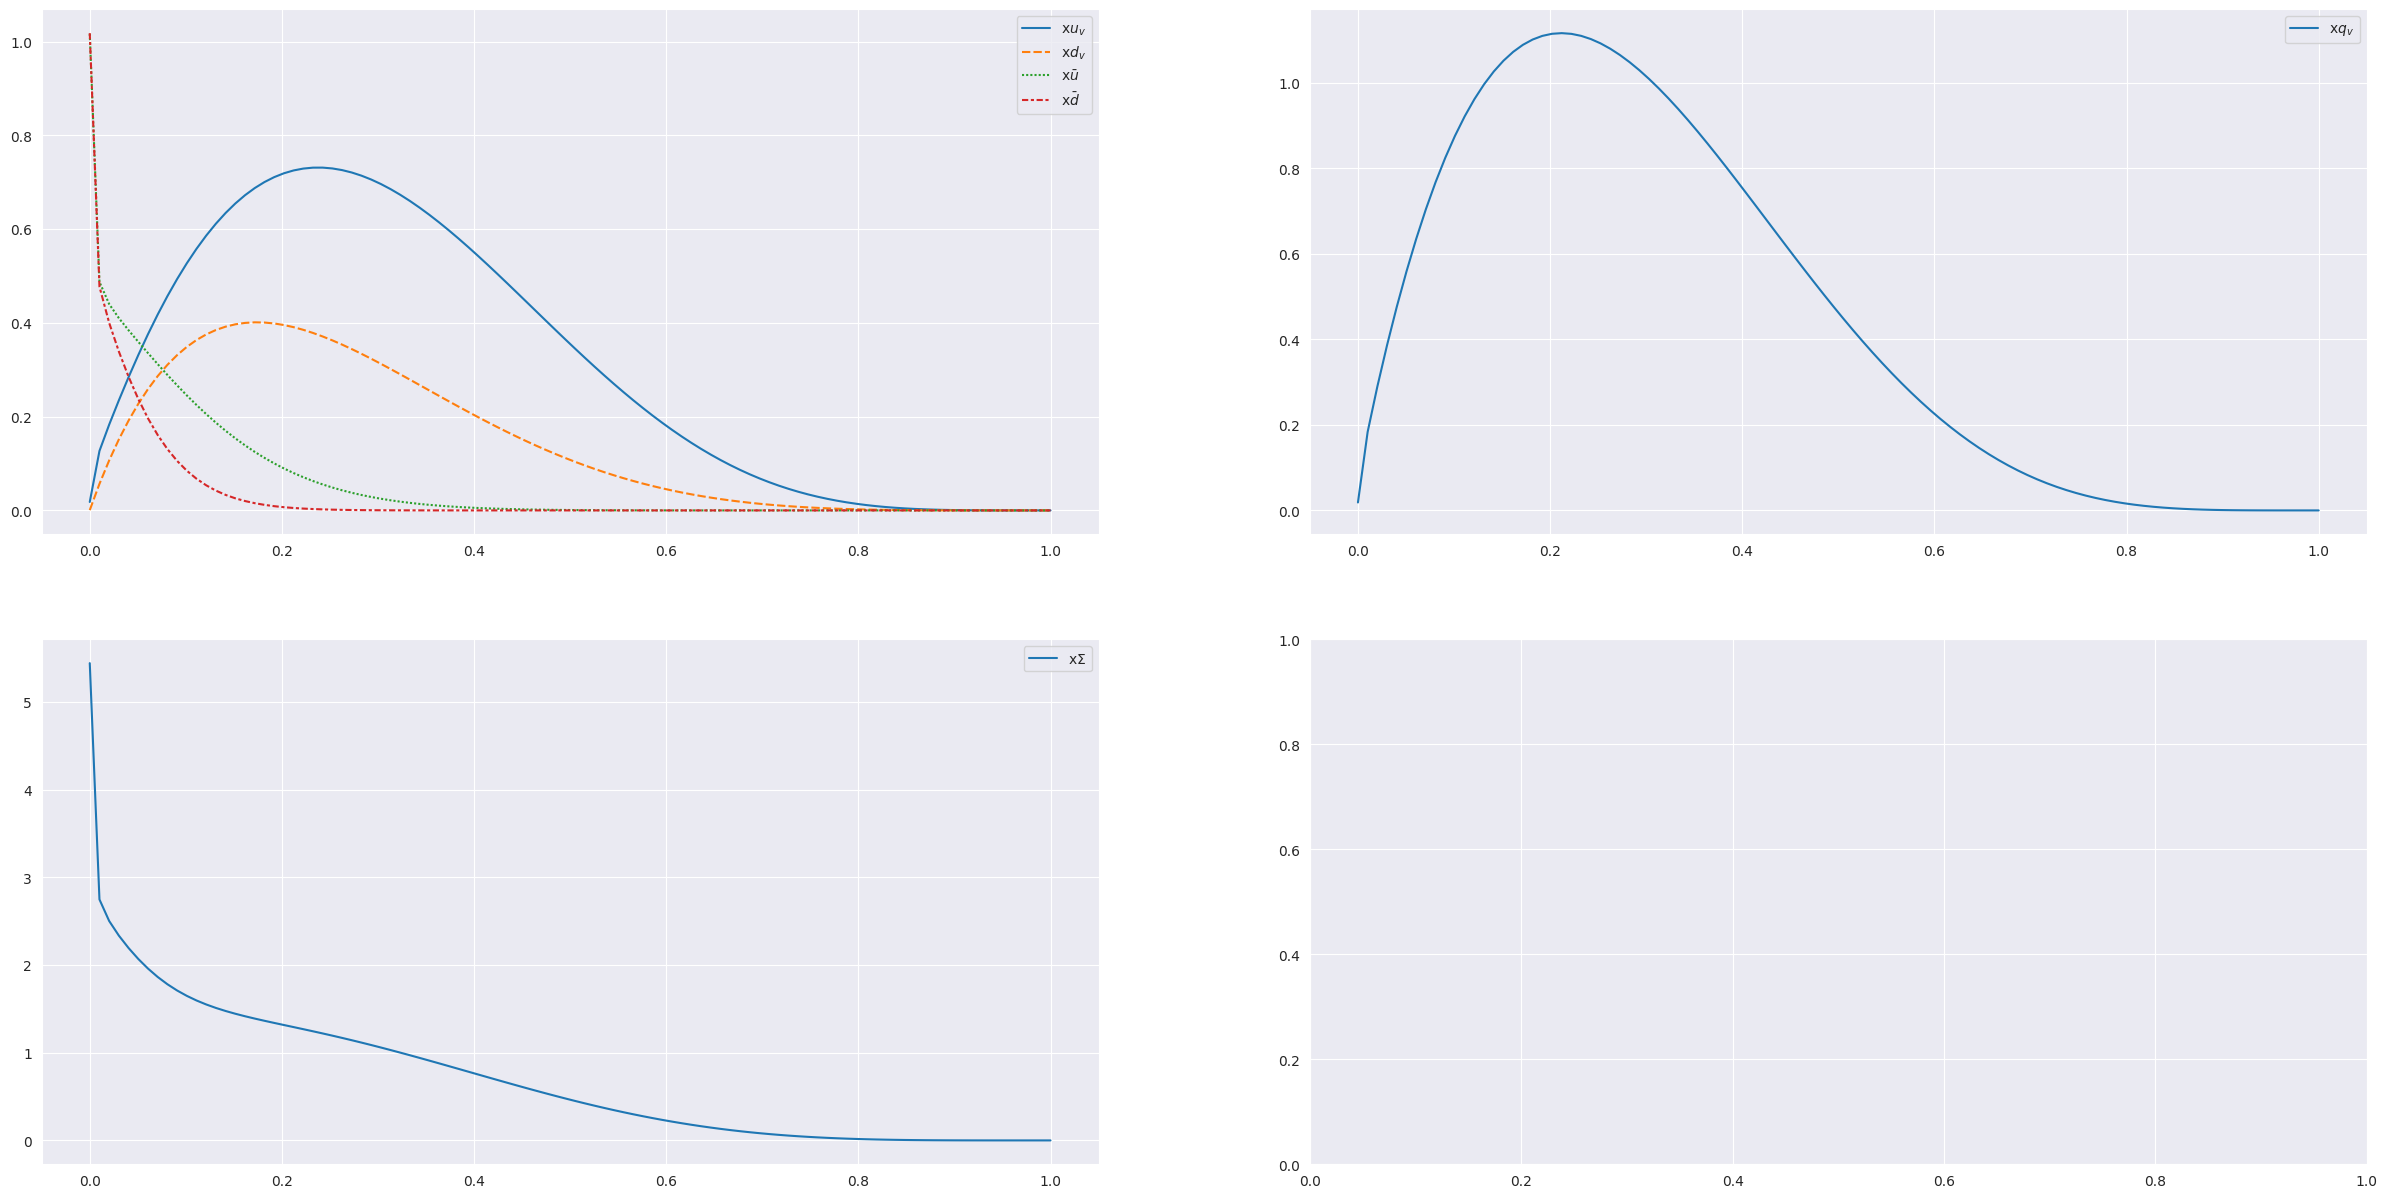
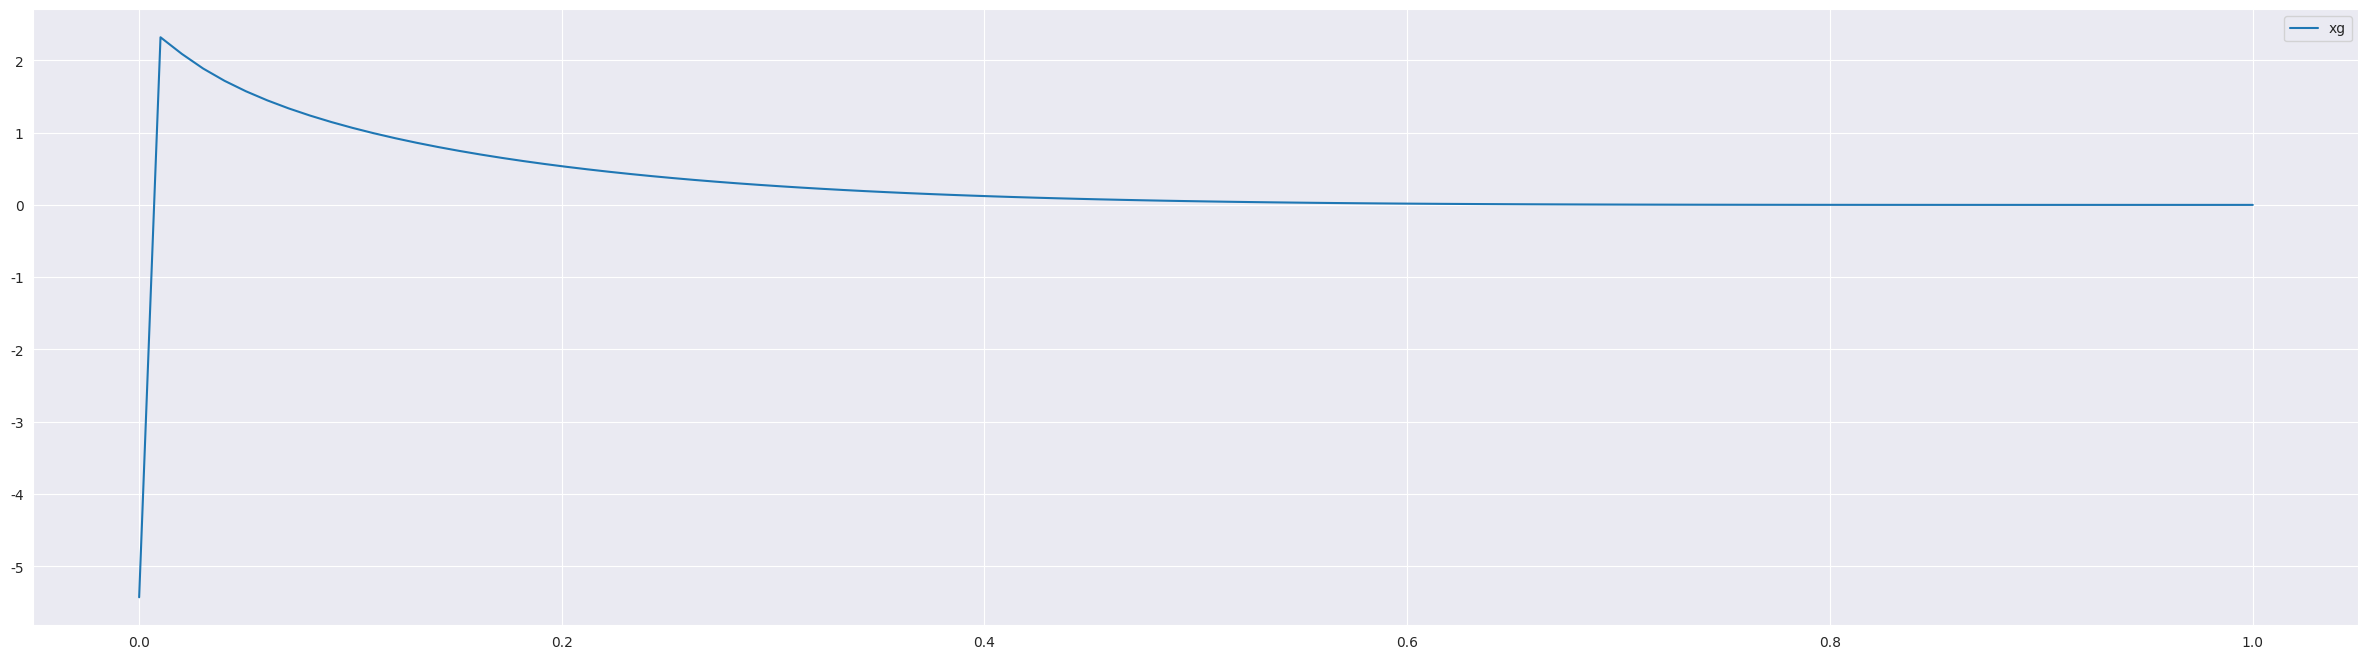

Generate these figures, in order, with matplotlib:
"""
Script for the calculation of A_uv, A_dv & A_g, and their graphs.

Parametrizations taken from: Bonvini, M., & Giuli, F. (2019). A new simple PDF parametrization: improved description
																										 of the HERA data. The European Physical Journal Plus, 134(10), 531.
"""

#import sympy 			# for the harmonic numbers
import math 			# for the gamma function
import scipy.special as ss
import matplotlib.pyplot as plt
import numpy as np
import seaborn as sns
import pandas as pd

# constants
f_s = 0.4       		   
gamma_s = f_s/(1-f_s)

# fitted parameters of the paper (NNLO + NLLx Hell 3.0)
B_uv, C_uv, E_uv, F_uv, G_uv = 0.76, 4.6, 2.6, 0.35, 0.049
B_g, C_g, F_g, G_g = -0.52, 4.5, 0.217, 0.0112
B_dv, C_dv = 0.99, 4.7
A_dbar, B_dbar, C_dbar, D_dbar, F_dbar = 0.14, -0.33, 24, 28, 0.071 
A_ubar, B_ubar, C_ubar, D_ubar, F_ubar = A_dbar, B_dbar, 11, 18, F_dbar

"""
#  NNLO global minimun parameters
B_uv, C_uv, E_uv, F_uv, G_uv = 0.83, 4.6, 1.9, 0.37, 0.058
B_g, C_g, F_g, G_g = -0.55, 4.5, 0.230, 0.0131
B_dv, C_dv = 0.98, 4.7
A_dbar, B_dbar, C_dbar, D_dbar, F_dbar = 0.13, -0.34, 24, 40, 0.072 
A_ubar, B_ubar, C_ubar, D_ubar, F_ubar = A_dbar, B_dbar, 11, 20, F_dbar
"""

# A_uv calculation

# integral equivalents
def I1 (B_i, C_i):
	return math.gamma(B_i) * math.gamma(C_i+1) / math.gamma(B_i+C_i+1)

def I2 (B_i, C_i):
	return I1 (B_i+2, C_i)

def I3 (B_i, C_i):
	return I1 (B_i, C_i) * (ss.polygamma(0, B_i) - ss.polygamma(0, B_i+C_i+1))

def I4 (B_i, C_i):
	return I1 (B_i, C_i) * ( (ss.polygamma(0, B_i) - ss.polygamma(0, B_i+C_i+1))**2 + (ss.polygamma(1, B_i) - ss.polygamma(1, B_i+C_i+1)) )


A_uv = 2 / (I1 (B_uv, C_uv) + E_uv*I2 (B_uv, C_uv) + F_uv*I3 (B_uv, C_uv) + G_uv*I4 (B_uv, C_uv))
print("A_uv: ", A_uv)


# A_dv calculation
A_dv = 1 / (I1(B_dv, C_dv))
print("A_dv: ", A_dv)


# Ag calculation

# integrales
def I1_i (B_i, C_i):
	return math.gamma(B_i+1) * math.gamma(C_i+1) / math.gamma(B_i+C_i+2)

def I2_i (B_i, C_i):
	return I1_i (B_i, C_i) * (ss.polygamma(0, B_i+1) - ss.polygamma(0, B_i+C_i+2))   #(sympy.harmonic(B_i)-sympy.harmonic(B_i+C_i+1)) 
							  # domde ss.polygamma(0, B_i+1) = sympy.harmonic(B_i) cuando B_i > 0. Había un problema cuando B_i <0 (entonces wolfram esta mal?), por ende decido cambiar a polygamma function.
def I3_i (B_i, C_i):
	return I1_i (B_i, C_i) * ( (ss.polygamma(0, B_i+1) - ss.polygamma(0, B_i+C_i+2))**2 - ss.polygamma(1, B_i+C_i+2) + ss.polygamma(1, B_i+1) )     # T3 = T1 * ( (sympy.harmonic(B_i)-sympy.harmonic(B_i+C_i+1))**2 - ... )

def I4_i (B_i, C_i):
	return I1_i (B_i+1, C_i)

def I5_i (B_i, C_i):
	return I1_i (B_i+2, C_i)

# evaluo
I1_uv, I1_dv, I1_g, I1_ubar, I1_dbar  =  I1_i (B_uv, C_uv), I1_i (B_dv, C_dv), I1_i (B_g, C_g), I1_i (B_ubar, C_ubar), I1_i (B_dbar, C_dbar)
I2_uv, I2_ubar, I2_dbar, I2_g = I2_i (B_uv, C_uv), I2_i (B_ubar, C_ubar), I2_i (B_dbar, C_dbar), I2_i (B_g, C_g)
I3_uv, I3_g = I3_i (B_uv, C_uv), I3_i (B_g, C_g)
I4_ubar, I4_dbar = I4_i (B_ubar, C_ubar), I4_i (B_dbar, C_dbar)
I5_uv = I5_i (B_uv, C_uv)

A_g = (1 - (A_uv*(I1_uv + E_uv*I5_uv + F_uv*I2_uv + G_uv*I3_uv) + A_dv*I1_dv + 2*A_ubar*(I1_ubar + D_ubar*I4_ubar + F_ubar*I2_ubar)
				 + 2*(1+gamma_s)*A_dbar*(I1_dbar + D_dbar*I4_dbar + F_dbar*I2_dbar)) ) / (I1_g + F_g*I2_g + G_g*I3_g)
print("A_g: ", A_g)

x = np.linspace(10**(-4), 10**(0), 100)

# parton distribution function
def x_pdf(x, A, B, C , D, E, F, G):
	return A*x**B * (1-x)**C * (1 + D*x + E*x**2 + F*np.log(x) + G*np.log(x)**2) 

x_g = x_pdf(x, A_g, B_g, C_g , 0, 0, F_g, G_g)
x_uv, x_dv = x_pdf(x, A_uv, B_uv, C_uv , 0, E_uv, F_uv, G_uv), x_pdf(x, A_dv, B_dv, C_dv , 0, 0, 0, 0)
x_ubar, x_dbar = x_pdf(x, A_ubar, B_ubar, C_ubar , D_ubar, 0, F_ubar, 0), x_pdf(x, A_dbar, B_dbar, C_dbar , D_dbar, 0, F_dbar, 0)
x_qv = x_uv + x_dv    # pdf for valence quarks (x_uv + x_dv) 
x_Sigma = x_uv + x_dv + 2*x_ubar + 2*(1+gamma_s)*x_dbar     # ordenar codigo! Esto ya estaba arriba, poner las x_g ... arriba para eficiencia

# converting to pd.DataFrames for graph in seaborn. And for convert easily into .csv
x_q = pd.DataFrame({'x$u_{v}$': x_uv, 'x$d_{v}$': x_dv, 'x$\\bar{u}$': x_ubar, 'x$\\bar{d}$': x_dbar}, index=x)
x_qv = pd.DataFrame({'x$q_{v}$': x_qv}, index=x)
x_g = pd.DataFrame({'xg': x_g}, index=x)
x_Sigma =  pd.DataFrame({'x$\\Sigma$': x_Sigma}, index=x)    # sum of all quark momentums
print(x_q)

# Graphics
sns.set_style("darkgrid")

fig, axes = plt.subplots(2, 2, figsize=(30,15))
#fig.suptitle('PDF')
sns.lineplot(ax=axes[0,0], data=x_q)
sns.lineplot(ax=axes[0,1], data=x_qv)
sns.lineplot(ax=axes[1,0], data=x_Sigma)
plt.savefig("quarks_pdfs.png")

fig, axes = plt.subplots(figsize=(30,8))
#fig.suptitle('PDF')
sns.lineplot(data=x_g)
plt.savefig("gluon_pdfs.png")


"""
plt.figure()
plt.plot(x, x_uv, label="x_uv")
plt.plot(x, x_dv, label="x_dv")
plt.plot(x, x_ubar, label="x_ubar")
plt.plot(x, x_dbar, label="x_dbar")
plt.xticks([0, 0.2, 0.4, 0.6, 0.8, 1], ["$10^{-5}$", "$10^{-4}$", "$10^{-3}$", "$10^{-2}$", "$10^{-1}$", "$10^{0}$"])
plt.legend()
plt.savefig("quarks_pdfs.png")


plt.figure()
plt.plot(x, x_g, label="x_g")
plt.xticks([0, 0.2, 0.4, 0.6, 0.8, 1], ["$10^{-5}$", "$10^{-4}$", "$10^{-3}$", "$10^{-2}$", "$10^{-1}$", "$10^{0}$"])
plt.legend()
plt.savefig("gluon_pdfs.png")
"""
